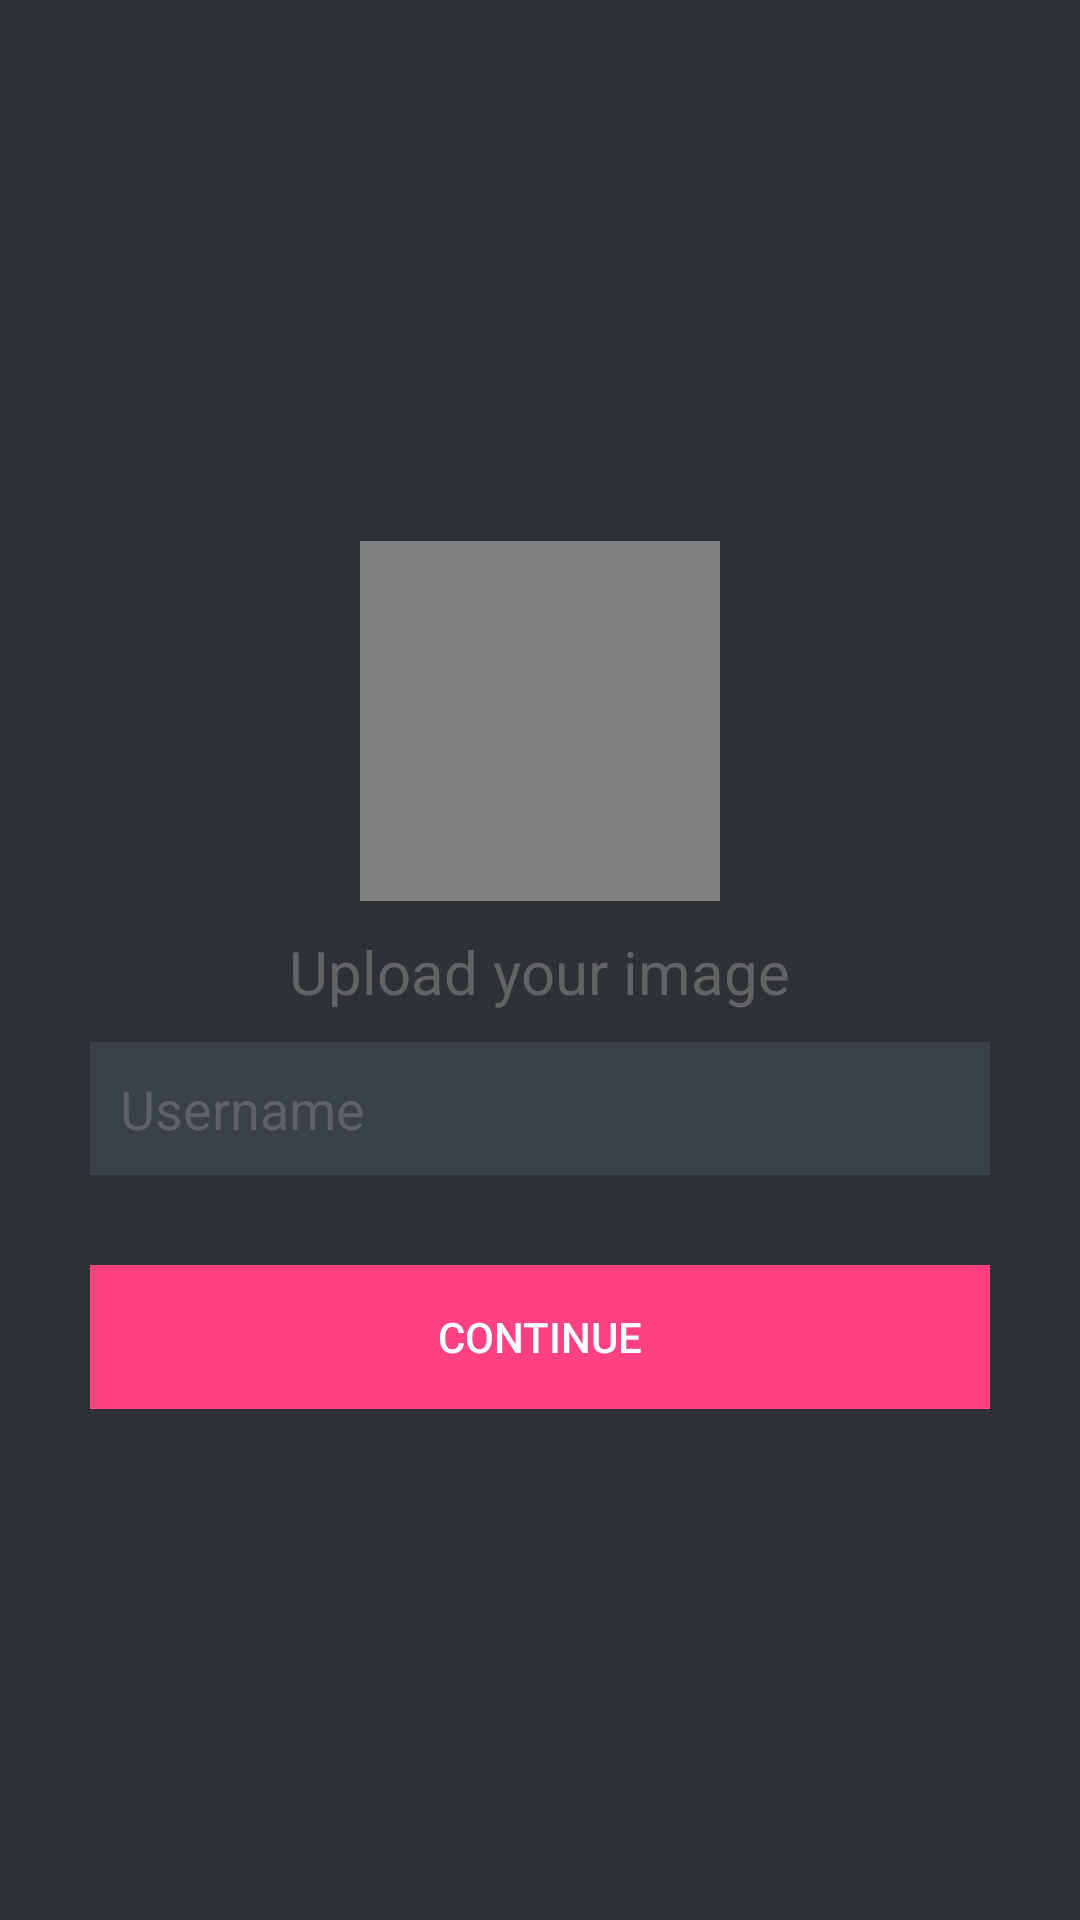

Write the Android layout XML for this screen, with the resource values it uses.
<!-- AndroidManifest.xml: application theme AppTheme -->
<!-- res/layout/activity_create_profile.xml -->
<?xml version="1.0" encoding="utf-8"?>
<LinearLayout xmlns:android="http://schemas.android.com/apk/res/android"
    android:layout_width="fill_parent"
    android:layout_height="fill_parent"
    android:background="@color/bg_register"
    android:gravity="center"
    android:orientation="vertical"
    android:padding="10dp">

    <com.yellowsoft.periwinkle.CircleImageView
        android:id="@+id/ivUserProfilePic"
        android:layout_width="120dp"
        android:layout_height="120dp"
        android:layout_margin="10dp"
        android:scaleType="centerCrop"
        android:padding="100dp"
        android:src="@drawable/add_image"/>
    <TextView
        android:id="@+id/text_id"
        android:layout_width="wrap_content"
        android:layout_height="wrap_content"
        android:layout_gravity="center"
        android:text="Upload your image"
        android:paddingBottom="10dp"
        android:textSize="20dp"
        android:textColor="#636363"
        />
    <LinearLayout
        android:layout_width="fill_parent"
        android:layout_height="wrap_content"
        android:layout_gravity="center"
        android:orientation="vertical"
        android:paddingLeft="20dp"
        android:paddingRight="20dp">

        <EditText
            android:id="@+id/etUsername"
            android:layout_width="fill_parent"
            android:layout_height="wrap_content"
            android:layout_marginBottom="10dp"
            android:background="@color/input_register_bg"
            android:hint="Username"
            android:inputType="text"
            android:padding="10dp"
            android:singleLine="true"
            android:textColor="@color/input_register"
            android:textColorHint="@color/input_register_hint" />

        

        <Button
            android:id="@+id/btnContinue"
            android:layout_width="fill_parent"
            android:layout_height="wrap_content"
            android:layout_marginTop="20dip"
            android:background="@color/colorAccent"
            android:text="Continue"
            android:textColor="@color/white" />

    </LinearLayout>

</LinearLayout>
<!-- resources referenced by this layout -->
<resources>
  <color name="bg_register">#2e3237</color>
  <color name="colorAccent">#FF4081</color>
  <color name="input_register">#888888</color>
  <color name="input_register_bg">#3b4148</color>
  <color name="input_register_hint">#5e6266</color>
  <color name="white">#ffffff</color>
  <style name="AppTheme" parent="Theme.AppCompat.Light.DarkActionBar">
          
          <item name="colorPrimary">@color/colorPrimary</item>
          <item name="colorPrimaryDark">@color/colorPrimaryDark</item>
          <item name="colorAccent">@color/colorAccent</item>
          <item name="windowActionBar">false</item>
      </style>
  <color name="colorPrimary">#3F51B5</color>
  <color name="colorPrimaryDark">#303F9F</color>
</resources>
